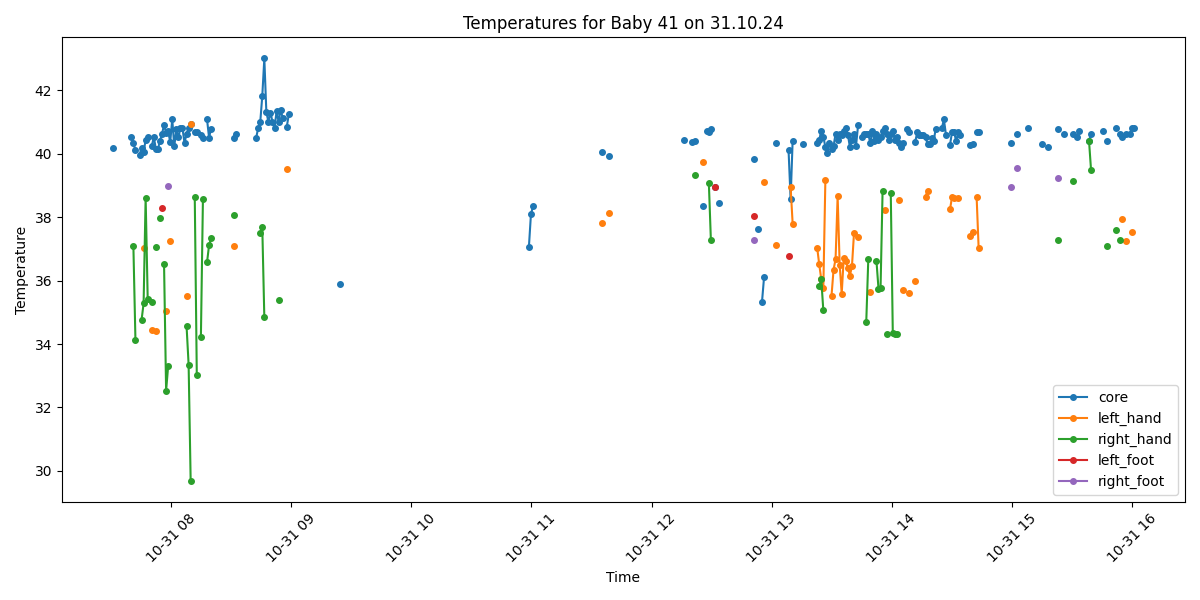

The file beside this chart, header and first rows:
Process, Image Path, core, left_hand, right_hand, left_foot, right_foot, limbs_avg, core_minus_limbs, diagnosis
True, /data/uabcvmsc/shared/newborn/41/31.10.2…, 40.17, , , , , , , Fever
False, /data/uabcvmsc/shared/newborn/41/31.10.2…, , , , , , , , 
False, /data/uabcvmsc/shared/newborn/41/31.10.2…, , , , , , , , 
False, /data/uabcvmsc/shared/newborn/41/31.10.2…, , , , , , , , 
False, /data/uabcvmsc/shared/newborn/41/31.10.2…, , , , , , , , 
True, /data/uabcvmsc/shared/newborn/41/31.10.2…, , , , , , , , No core temperature
False, /data/uabcvmsc/shared/newborn/41/31.10.2…, , , , , , , , 
False, /data/uabcvmsc/shared/newborn/41/31.10.2…, , , , , , , , 
False, /data/uabcvmsc/shared/newborn/41/31.10.2…, , , , , , , , 
True, /data/uabcvmsc/shared/newborn/41/31.10.2…, 40.54, , , , , , , Fever
True, /data/uabcvmsc/shared/newborn/41/31.10.2…, 40.33, , 37.08, , , 37.08, 3.25, Fever and Peripheral shutdown
True, /data/uabcvmsc/shared/newborn/41/31.10.2…, 40.13, , 34.14, , , 34.14, 5.99, Fever and Peripheral shutdown
True, /data/uabcvmsc/shared/newborn/41/31.10.2…, , , , , , , , No core temperature
True, /data/uabcvmsc/shared/newborn/41/31.10.2…, 39.96, , , , , , , Fever
True, /data/uabcvmsc/shared/newborn/41/31.10.2…, 40.2, , 34.76, , , 34.76, 5.44, Fever and Peripheral shutdown
True, /data/uabcvmsc/shared/newborn/41/31.10.2…, 40.06, 37.02, 35.28, , , 36.15, 3.91, Fever and Peripheral shutdown
True, /data/uabcvmsc/shared/newborn/41/31.10.2…, 40.44, , 38.62, , , 38.62, 1.82, Fever
True, /data/uabcvmsc/shared/newborn/41/31.10.2…, 40.53, , 35.42, , , 35.42, 5.11, Fever and Peripheral shutdown
True, /data/uabcvmsc/shared/newborn/41/31.10.2…, , , , , , , , No core temperature
True, /data/uabcvmsc/shared/newborn/41/31.10.2…, 40.25, 34.45, 35.33, , , 34.89, 5.36, Fever and Peripheral shutdown
True, /data/uabcvmsc/shared/newborn/41/31.10.2…, 40.53, , , , , , , Fever
True, /data/uabcvmsc/shared/newborn/41/31.10.2…, 40.15, 34.42, 37.05, , , 35.74, 4.41, Fever and Peripheral shutdown
True, /data/uabcvmsc/shared/newborn/41/31.10.2…, 40.15, , , , , , , Fever
True, /data/uabcvmsc/shared/newborn/41/31.10.2…, 40.41, , 37.97, , , 37.97, 2.44, Fever
True, /data/uabcvmsc/shared/newborn/41/31.10.2…, 40.63, , , 38.29, , 38.29, 2.34, Fever
True, /data/uabcvmsc/shared/newborn/41/31.10.2…, 40.91, , 36.53, , , 36.53, 4.38, Fever and Peripheral shutdown
True, /data/uabcvmsc/shared/newborn/41/31.10.2…, 40.66, 35.03, 32.53, , , 33.78, 6.88, Fever and Peripheral shutdown
True, /data/uabcvmsc/shared/newborn/41/31.10.2…, 40.72, , 33.3, , 38.98, 36.14, 4.58, Fever and Peripheral shutdown
True, /data/uabcvmsc/shared/newborn/41/31.10.2…, 40.37, 37.26, , , , 37.26, 3.11, Fever and Peripheral shutdown
True, /data/uabcvmsc/shared/newborn/41/31.10.2…, 41.09, , , , , , , Fever
True, /data/uabcvmsc/shared/newborn/41/31.10.2…, 40.24, , , , , , , Fever
True, /data/uabcvmsc/shared/newborn/41/31.10.2…, 40.77, , , , , , , Fever
True, /data/uabcvmsc/shared/newborn/41/31.10.2…, 40.52, , , , , , , Fever
True, /data/uabcvmsc/shared/newborn/41/31.10.2…, 40.81, , , , , , , Fever
True, /data/uabcvmsc/shared/newborn/41/31.10.2…, 40.81, , , , , , , Fever
True, /data/uabcvmsc/shared/newborn/41/31.10.2…, 40.34, , , , , , , Fever
True, /data/uabcvmsc/shared/newborn/41/31.10.2…, 40.63, 35.52, 34.57, , , 35.04, 5.59, Fever and Peripheral shutdown
True, /data/uabcvmsc/shared/newborn/41/31.10.2…, 40.81, , 33.35, , , 33.35, 7.46, Fever and Peripheral shutdown
True, /data/uabcvmsc/shared/newborn/41/31.10.2…, 40.93, 40.93, 29.69, , , 35.31, 5.62, Fever and Peripheral shutdown
False, /data/uabcvmsc/shared/newborn/41/31.10.2…, , , , , , , , 
True, /data/uabcvmsc/shared/newborn/41/31.10.2…, 40.68, , 38.64, , , 38.64, 2.04, Fever
True, /data/uabcvmsc/shared/newborn/41/31.10.2…, 40.7, , 33.02, , , 33.02, 7.68, Fever and Peripheral shutdown
False, /data/uabcvmsc/shared/newborn/41/31.10.2…, , , , , , , , 
True, /data/uabcvmsc/shared/newborn/41/31.10.2…, 40.6, , 34.22, , , 34.22, 6.38, Fever and Peripheral shutdown
True, /data/uabcvmsc/shared/newborn/41/31.10.2…, 40.51, , 38.57, , , 38.57, 1.94, Fever
False, /data/uabcvmsc/shared/newborn/41/31.10.2…, , , , , , , , 
True, /data/uabcvmsc/shared/newborn/41/31.10.2…, 41.09, , 36.58, , , 36.58, 4.51, Fever and Peripheral shutdown
True, /data/uabcvmsc/shared/newborn/41/31.10.2…, 40.51, , 37.12, , , 37.12, 3.39, Fever and Peripheral shutdown
True, /data/uabcvmsc/shared/newborn/41/31.10.2…, 40.8, , 37.34, , , 37.34, 3.46, Fever and Peripheral shutdown
False, /data/uabcvmsc/shared/newborn/41/31.10.2…, , , , , , , , 
False, /data/uabcvmsc/shared/newborn/41/31.10.2…, , , , , , , , 
False, /data/uabcvmsc/shared/newborn/41/31.10.2…, , , , , , , , 
False, /data/uabcvmsc/shared/newborn/41/31.10.2…, , , , , , , , 
False, /data/uabcvmsc/shared/newborn/41/31.10.2…, , , , , , , , 
False, /data/uabcvmsc/shared/newborn/41/31.10.2…, , , , , , , , 
False, /data/uabcvmsc/shared/newborn/41/31.10.2…, , , , , , , , 
False, /data/uabcvmsc/shared/newborn/41/31.10.2…, , , , , , , , 
False, /data/uabcvmsc/shared/newborn/41/31.10.2…, , , , , , , , 
False, /data/uabcvmsc/shared/newborn/41/31.10.2…, , , , , , , , 
True, /data/uabcvmsc/shared/newborn/41/31.10.2…, 40.51, 37.08, 38.07, , , 37.58, 2.93, Fever and Peripheral shutdown
... 440 more rows
